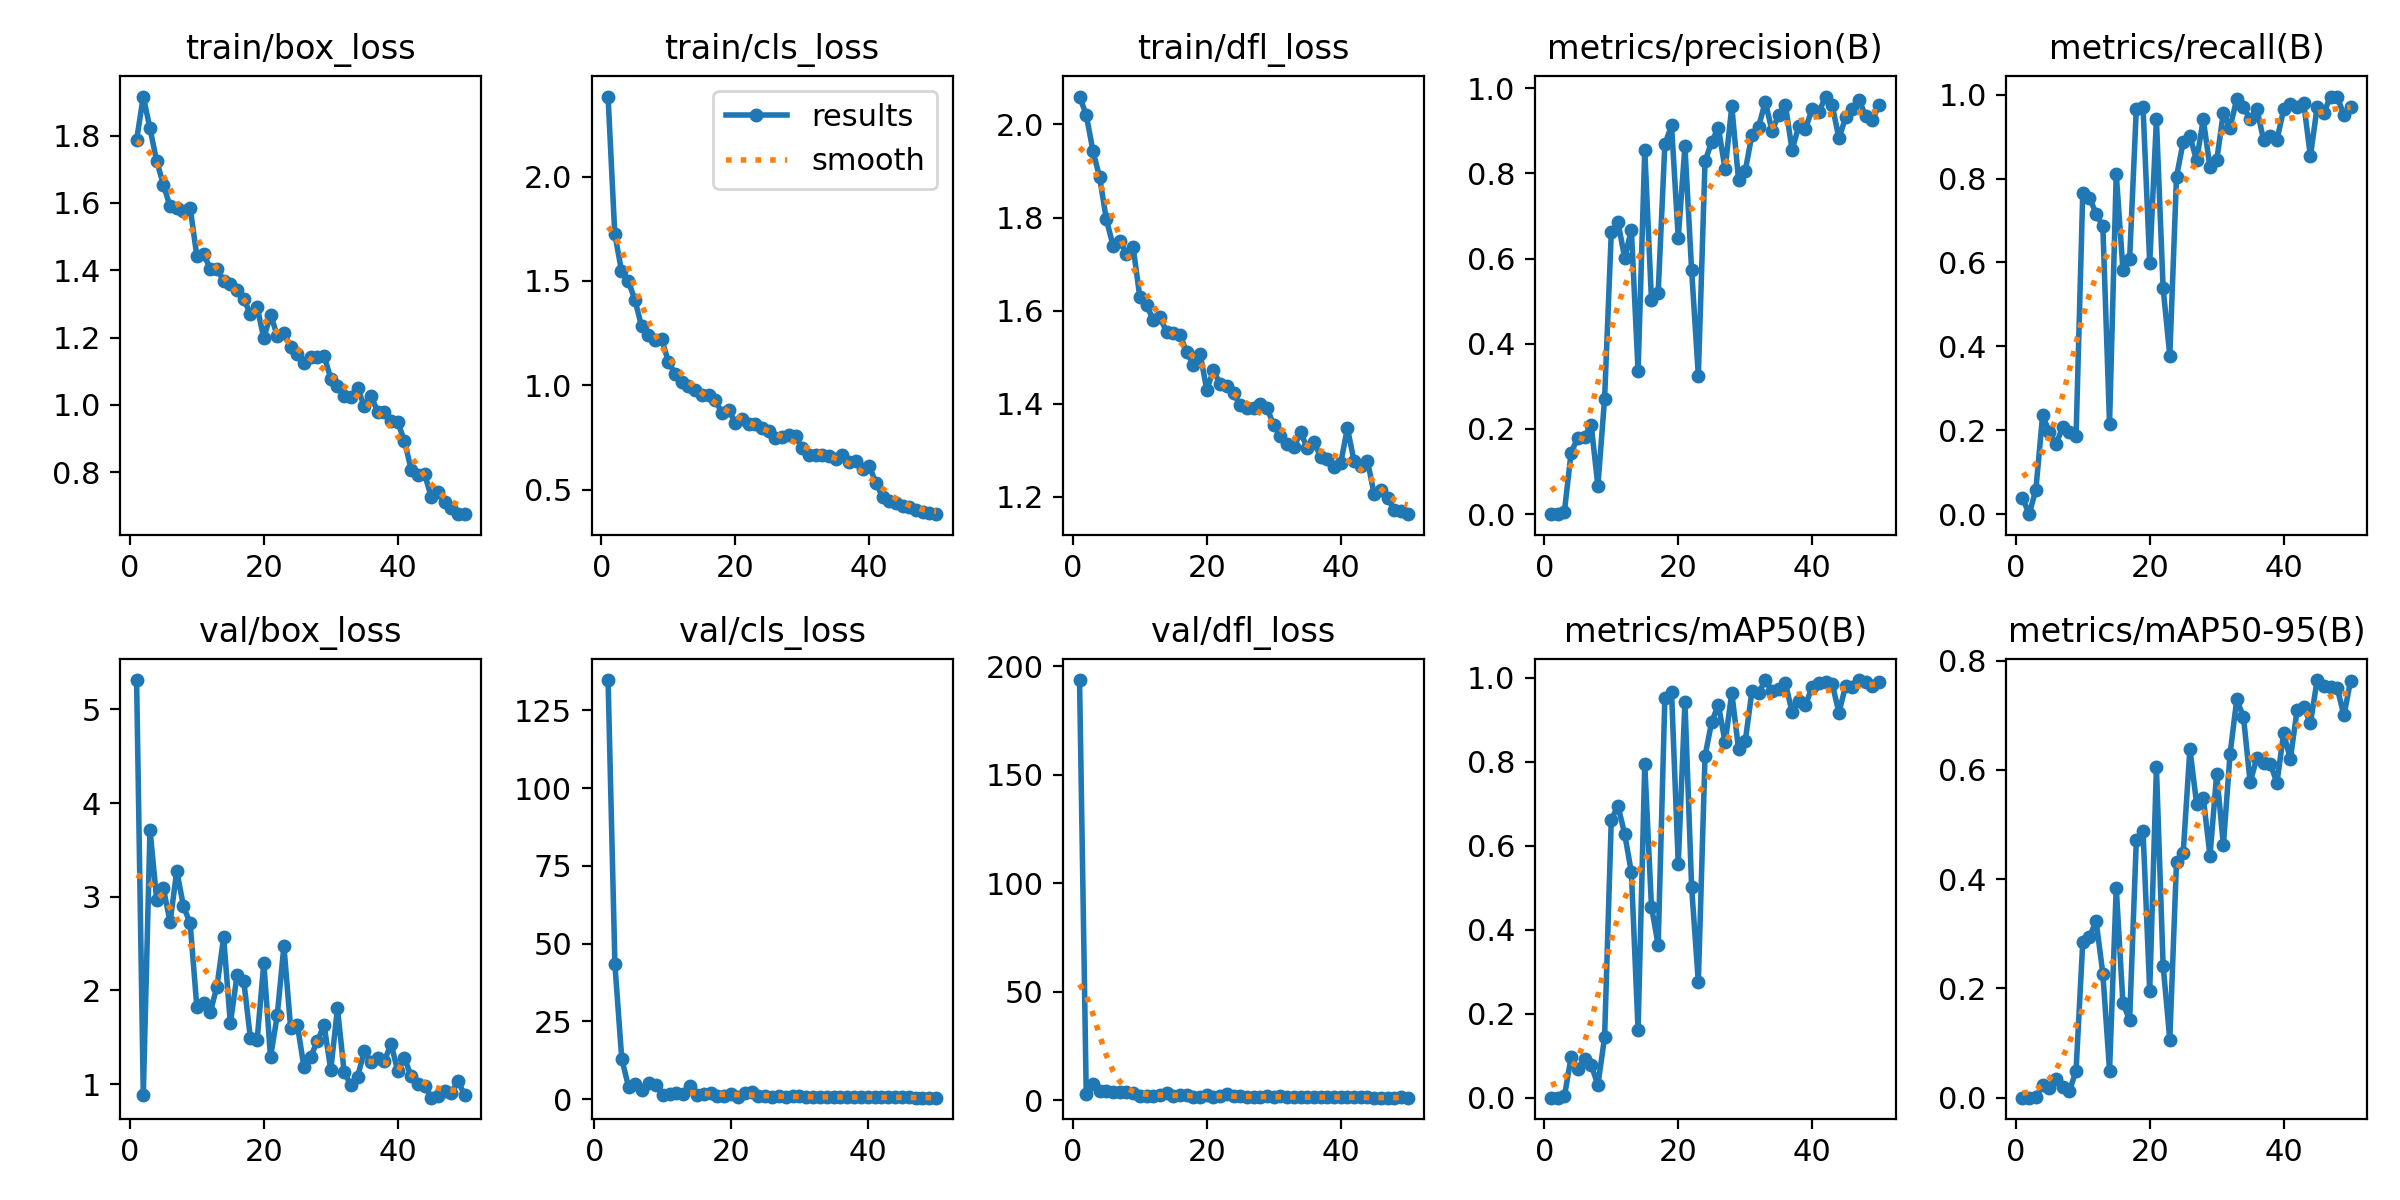

Values plotted in this chart, from the file beside it:
epoch, time, train/box_loss, train/cls_loss, train/dfl_loss, metrics/precision(B), metrics/recall(B), metrics/mAP50(B), metrics/mAP50-95(B), val/box_loss, val/cls_loss, val/dfl_loss, lr/pg0, lr/pg1, lr/pg2
1, 7.127, 1.787, 2.383, 2.06, 0.00013, 0.03922, 8e-05, 2e-05, 5.313, inf, 193.7, 0.07062, 0.003264, 0.003264
2, 13.94, 1.916, 1.726, 2.02, 0, 0, 0, 0, 0.8832, 134.8, 2.682, 0.04049, 0.006467, 0.006467
3, 20.87, 1.821, 1.55, 1.943, 0.00594, 0.05882, 0.00319, 0.00072, 3.718, 43.32, 7.277, 0.01023, 0.009537, 0.009537
4, 27.49, 1.724, 1.501, 1.886, 0.1447, 0.2353, 0.09669, 0.02284, 2.969, 12.98, 3.997, 0.009406, 0.009406, 0.009406
5, 34.14, 1.655, 1.41, 1.796, 0.1792, 0.1961, 0.06906, 0.01753, 3.092, 3.88, 4.019, 0.009208, 0.009208, 0.009208
6, 40.75, 1.589, 1.284, 1.74, 0.1816, 0.1667, 0.0912, 0.03483, 2.73, 4.859, 3.491, 0.00901, 0.00901, 0.00901
7, 47.45, 1.585, 1.243, 1.75, 0.2092, 0.2075, 0.07812, 0.0201, 3.275, 2.976, 3.818, 0.008812, 0.008812, 0.008812
8, 53.78, 1.576, 1.215, 1.721, 0.06629, 0.1961, 0.0303, 0.01151, 2.899, 5.025, 3.792, 0.008614, 0.008614, 0.008614
9, 59.76, 1.585, 1.222, 1.737, 0.2713, 0.1863, 0.1435, 0.04956, 2.716, 4.528, 3.359, 0.008416, 0.008416, 0.008416
10, 65.87, 1.442, 1.113, 1.63, 0.6615, 0.7663, 0.6623, 0.2854, 1.821, 1.392, 1.932, 0.008218, 0.008218, 0.008218
11, 72, 1.448, 1.055, 1.612, 0.6854, 0.7549, 0.6944, 0.2949, 1.866, 1.775, 1.918, 0.00802, 0.00802, 0.00802
12, 78.36, 1.405, 1.018, 1.581, 0.6018, 0.7157, 0.6282, 0.3226, 1.767, 1.924, 1.906, 0.007822, 0.007822, 0.007822
13, 84.56, 1.404, 0.9961, 1.586, 0.6679, 0.6863, 0.5365, 0.227, 2.042, 1.491, 2.162, 0.007624, 0.007624, 0.007624
14, 91.12, 1.369, 0.9758, 1.554, 0.335, 0.2157, 0.1612, 0.04955, 2.567, 4.202, 3.17, 0.007426, 0.007426, 0.007426
15, 97.72, 1.358, 0.9548, 1.552, 0.8553, 0.8114, 0.794, 0.3841, 1.648, 1.253, 1.73, 0.007228, 0.007228, 0.007228
16, 104.3, 1.341, 0.9527, 1.547, 0.502, 0.583, 0.4547, 0.1729, 2.16, 1.615, 2.248, 0.00703, 0.00703, 0.00703
17, 110.9, 1.315, 0.9293, 1.511, 0.5194, 0.6078, 0.3635, 0.1422, 2.104, 2.074, 2.431, 0.006832, 0.006832, 0.006832
18, 116.8, 1.269, 0.8683, 1.484, 0.868, 0.9667, 0.9524, 0.4712, 1.488, 1.023, 1.521, 0.006634, 0.006634, 0.006634
19, 122.8, 1.291, 0.882, 1.507, 0.9128, 0.9706, 0.9652, 0.4883, 1.47, 0.8709, 1.55, 0.006436, 0.006436, 0.006436
20, 129.1, 1.198, 0.8214, 1.43, 0.6484, 0.598, 0.5565, 0.1955, 2.294, 1.735, 2.363, 0.006238, 0.006238, 0.006238
21, 135.5, 1.268, 0.8382, 1.472, 0.8635, 0.9412, 0.9426, 0.6046, 1.285, 0.8032, 1.406, 0.00604, 0.00604, 0.00604
22, 142.2, 1.206, 0.8149, 1.442, 0.5728, 0.5392, 0.5008, 0.2417, 1.733, 1.958, 2.016, 0.005842, 0.005842, 0.005842
23, 148.7, 1.214, 0.8168, 1.438, 0.3249, 0.3775, 0.2752, 0.1062, 2.473, 2.163, 2.791, 0.005644, 0.005644, 0.005644
24, 155.4, 1.173, 0.7964, 1.423, 0.8283, 0.804, 0.8138, 0.4316, 1.602, 1.114, 1.707, 0.005446, 0.005446, 0.005446
25, 161.9, 1.15, 0.7819, 1.396, 0.8744, 0.8876, 0.8955, 0.4479, 1.636, 0.8953, 1.645, 0.005248, 0.005248, 0.005248
26, 168.5, 1.124, 0.7476, 1.39, 0.9073, 0.902, 0.9357, 0.6384, 1.18, 0.6895, 1.339, 0.00505, 0.00505, 0.00505
27, 174.6, 1.143, 0.7525, 1.39, 0.8096, 0.8431, 0.846, 0.538, 1.294, 0.8958, 1.439, 0.004852, 0.004852, 0.004852
28, 180.6, 1.141, 0.7612, 1.399, 0.9572, 0.9412, 0.9638, 0.5489, 1.459, 0.7563, 1.481, 0.004654, 0.004654, 0.004654
29, 186.7, 1.145, 0.7562, 1.391, 0.7856, 0.8264, 0.8307, 0.4425, 1.631, 0.8744, 1.725, 0.004456, 0.004456, 0.004456
30, 192.9, 1.078, 0.6978, 1.353, 0.8055, 0.8431, 0.8483, 0.5924, 1.153, 0.9357, 1.36, 0.004258, 0.004258, 0.004258
31, 198.9, 1.056, 0.6679, 1.331, 0.8905, 0.9567, 0.9673, 0.4624, 1.808, 0.7868, 1.815, 0.00406, 0.00406, 0.00406
32, 204.9, 1.027, 0.6686, 1.314, 0.9091, 0.9216, 0.9643, 0.629, 1.127, 0.6177, 1.277, 0.003862, 0.003862, 0.003862
33, 211, 1.022, 0.6675, 1.306, 0.9686, 0.9902, 0.9937, 0.7288, 0.9892, 0.5323, 1.18, 0.003664, 0.003664, 0.003664
34, 217, 1.05, 0.6618, 1.339, 0.8998, 0.9706, 0.9677, 0.6967, 1.078, 0.6602, 1.285, 0.003466, 0.003466, 0.003466
35, 223, 0.9964, 0.6481, 1.305, 0.9369, 0.9412, 0.9734, 0.5773, 1.35, 0.6753, 1.419, 0.003268, 0.003268, 0.003268
36, 228.9, 1.027, 0.6679, 1.318, 0.961, 0.9667, 0.9871, 0.6215, 1.238, 0.6024, 1.324, 0.00307, 0.00307, 0.00307
37, 234.8, 0.9795, 0.6312, 1.287, 0.8551, 0.8922, 0.9188, 0.6115, 1.279, 0.6417, 1.388, 0.002872, 0.002872, 0.002872
38, 240.8, 0.9784, 0.6359, 1.282, 0.9108, 0.9007, 0.9458, 0.6113, 1.245, 0.7101, 1.379, 0.002674, 0.002674, 0.002674
39, 246.8, 0.9511, 0.6014, 1.264, 0.9044, 0.8922, 0.9358, 0.5761, 1.432, 0.6794, 1.529, 0.002476, 0.002476, 0.002476
40, 253, 0.9483, 0.6146, 1.272, 0.9516, 0.9648, 0.9775, 0.6669, 1.139, 0.5413, 1.263, 0.002278, 0.002278, 0.002278
41, 267.5, 0.8932, 0.5323, 1.348, 0.9433, 0.9788, 0.9867, 0.6196, 1.281, 0.5713, 1.327, 0.00208, 0.00208, 0.00208
42, 274.3, 0.8074, 0.4666, 1.277, 0.9804, 0.9706, 0.9888, 0.7086, 1.084, 0.518, 1.196, 0.001882, 0.001882, 0.001882
43, 280.8, 0.7925, 0.4464, 1.266, 0.9597, 0.9804, 0.9852, 0.7152, 1.005, 0.5035, 1.191, 0.001684, 0.001684, 0.001684
44, 287.3, 0.7952, 0.437, 1.278, 0.8823, 0.8529, 0.9169, 0.685, 0.9849, 0.6076, 1.275, 0.001486, 0.001486, 0.001486
45, 293.8, 0.7261, 0.4223, 1.205, 0.9315, 0.9706, 0.9814, 0.7642, 0.8557, 0.5323, 1.11, 0.001288, 0.001288, 0.001288
46, 300.2, 0.7423, 0.4185, 1.214, 0.9513, 0.9567, 0.9775, 0.7538, 0.8736, 0.5243, 1.094, 0.00109, 0.00109, 0.00109
47, 306.8, 0.7125, 0.4021, 1.197, 0.9713, 0.9956, 0.9946, 0.7509, 0.9268, 0.4466, 1.102, 0.000892, 0.000892, 0.000892
48, 313, 0.6947, 0.3945, 1.172, 0.9355, 0.9954, 0.9902, 0.7499, 0.9039, 0.4758, 1.107, 0.000694, 0.000694, 0.000694
49, 319.2, 0.6752, 0.3879, 1.169, 0.9252, 0.951, 0.981, 0.6994, 1.038, 0.4975, 1.194, 0.000496, 0.000496, 0.000496
50, 325.1, 0.675, 0.3832, 1.163, 0.9612, 0.9704, 0.9893, 0.7631, 0.8793, 0.4455, 1.093, 0.000298, 0.000298, 0.000298
